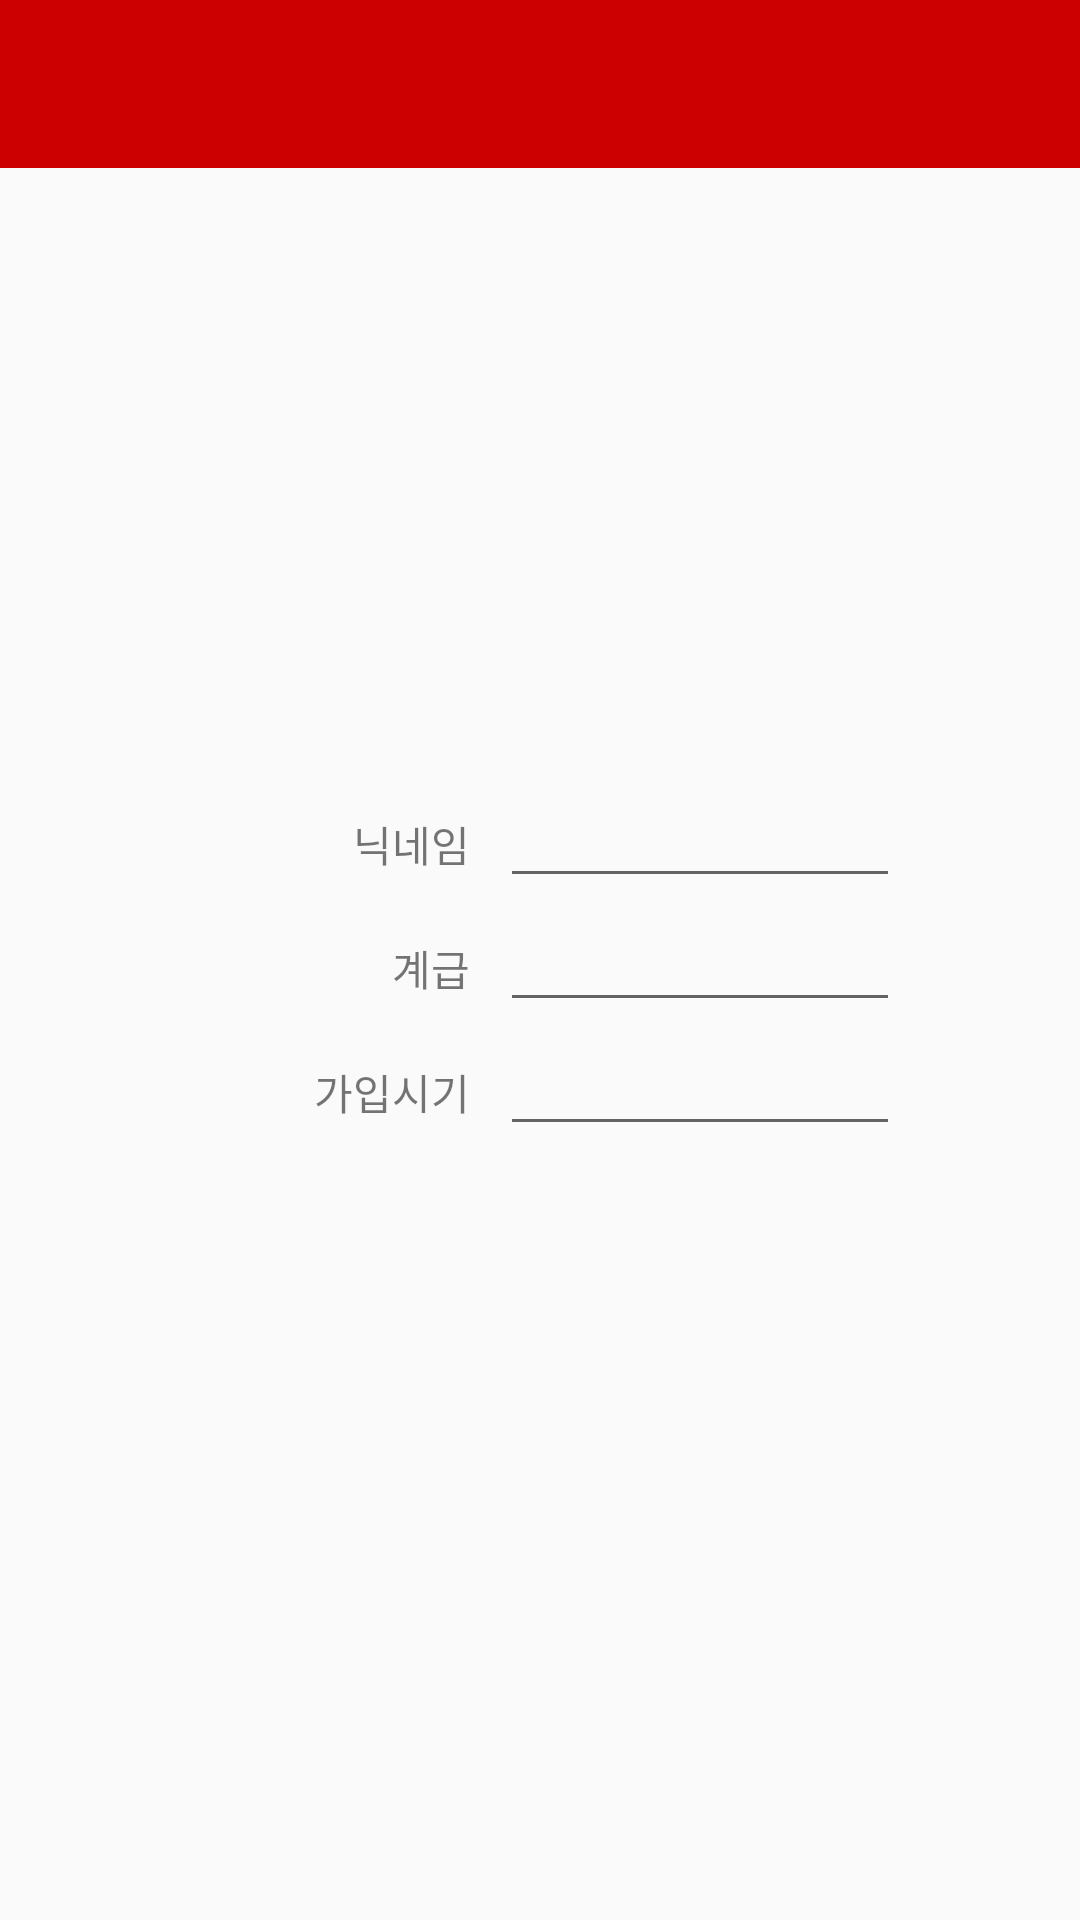

This screen was rendered from an Android layout file. Write that file and the resources it references.
<!-- AndroidManifest.xml: application theme AppTheme -->
<!-- res/layout/activity_add_war.xml -->
<RelativeLayout xmlns:android="http://schemas.android.com/apk/res/android"
    xmlns:tools="http://schemas.android.com/tools"
    android:layout_width="match_parent"
    android:layout_height="match_parent"
    tools:context=".MainActivity">

    <include
        android:id="@+id/toolbar"
        layout="@layout/view_toolbar" />

    <LinearLayout
        android:layout_width="match_parent"
        android:layout_height="wrap_content"
        android:layout_centerVertical="true"
        android:orientation="vertical"
        android:paddingEnd="60dp"
        android:paddingLeft="60dp"
        android:paddingRight="60dp"
        android:paddingStart="60dp">

        <LinearLayout
            android:layout_width="match_parent"
            android:layout_height="wrap_content"
            android:orientation="horizontal">

            <TextView
                android:layout_width="0dp"
                android:layout_height="wrap_content"
                android:layout_weight="0.8"
                android:gravity="end"
                android:paddingRight="10dp"
                android:text="닉네임" />

            <EditText
                android:layout_width="0dp"
                android:layout_height="wrap_content"
                android:layout_weight="1"
                android:gravity="start"
                android:paddingLeft="10dp"
                android:hint="" />

        </LinearLayout>

        <LinearLayout
            android:layout_width="match_parent"
            android:layout_height="wrap_content"
            android:orientation="horizontal">

            <TextView
                android:layout_width="0dp"
                android:layout_height="wrap_content"
                android:layout_weight="0.8"
                android:gravity="end"
                android:paddingRight="10dp"
                android:text="계급" />

            <EditText
                android:layout_width="0dp"
                android:layout_height="wrap_content"
                android:layout_weight="1"
                android:gravity="start"
                android:paddingLeft="10dp"
                android:hint="" />

        </LinearLayout>

        <LinearLayout
            android:layout_width="match_parent"
            android:layout_height="wrap_content"
            android:orientation="horizontal">

            <TextView
                android:layout_width="0dp"
                android:layout_height="wrap_content"
                android:layout_weight="0.8"
                android:gravity="end"
                android:paddingRight="10dp"
                android:text="가입시기" />

            <EditText
                android:layout_width="0dp"
                android:layout_height="wrap_content"
                android:layout_weight="1"
                android:gravity="start"
                android:paddingLeft="10dp"
                android:hint="" />

        </LinearLayout>

    </LinearLayout>

</RelativeLayout>
<!-- res/layout/view_toolbar.xml (included above) -->
<?xml version="1.0" encoding="utf-8"?>
<android.support.v7.widget.Toolbar xmlns:android="http://schemas.android.com/apk/res/android"
    xmlns:app="http://schemas.android.com/tools"
    android:id="@+id/toolbar"
    android:layout_width="match_parent"
    android:layout_height="?attr/actionBarSize"
    android:background="@color/style_color_primary"
    android:elevation="@dimen/default_elevation"
    app:theme="@style/ThemeOverlay.AppCompat.Dark.ActionBar">

</android.support.v7.widget.Toolbar>
<!-- resources referenced by this layout -->
<resources>
  <color name="style_color_primary">#cc0000</color>
  <style name="AppTheme" parent="Theme.AppCompat.Light.NoActionBar">
          <item name="windowActionBar">false</item>
          <item name="colorPrimary">@color/style_color_primary</item>
          <item name="colorPrimaryDark">@color/style_color_primary_dark</item>
          <item name="colorAccent">@color/style_color_accent</item>
      </style>
  <color name="style_color_primary_dark">#b00101</color>
  <color name="style_color_accent">#cc0000</color>
</resources>
